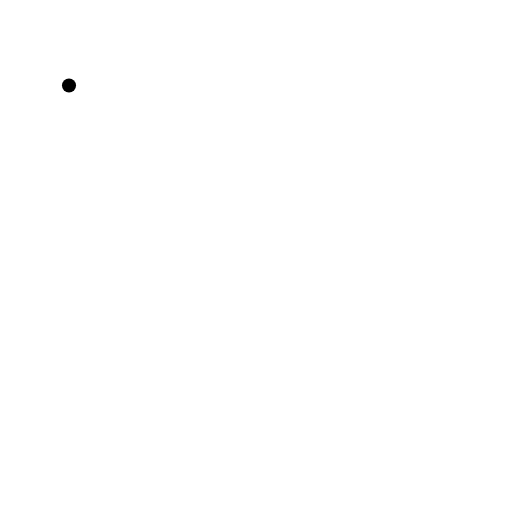
t = 0.00 s
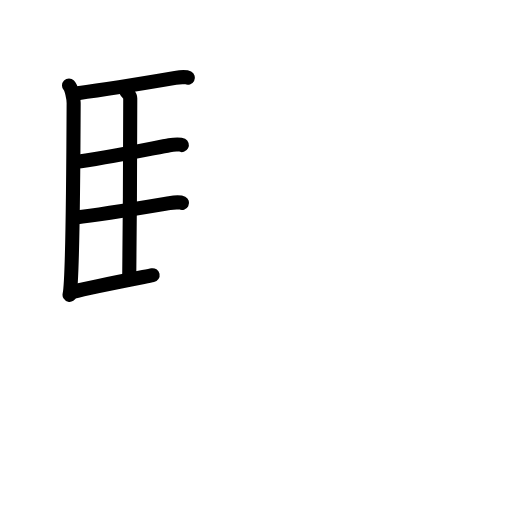
t = 5.19 s
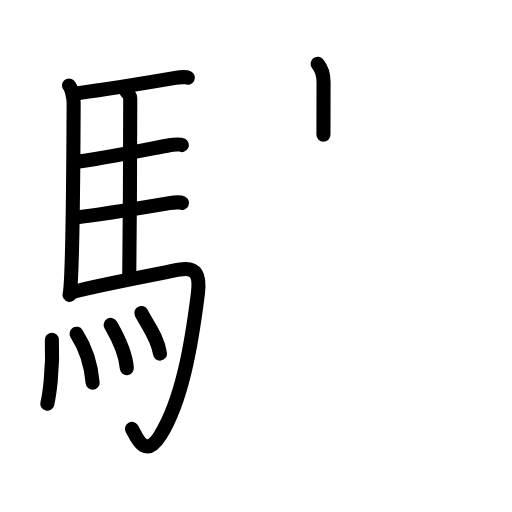
t = 10.50 s
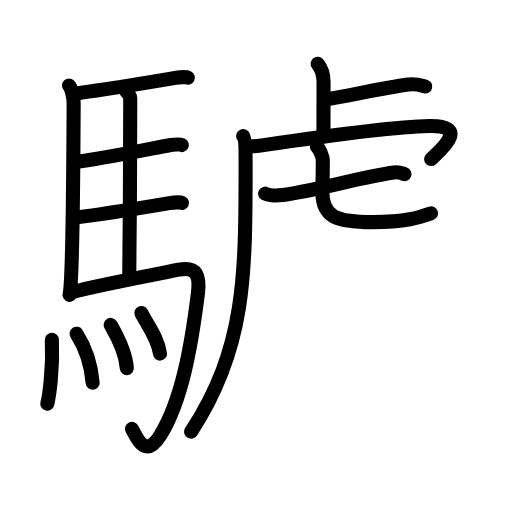
t = 15.63 s
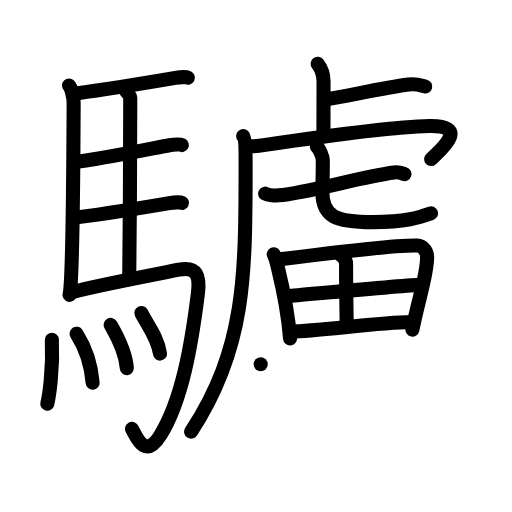
t = 21.00 s
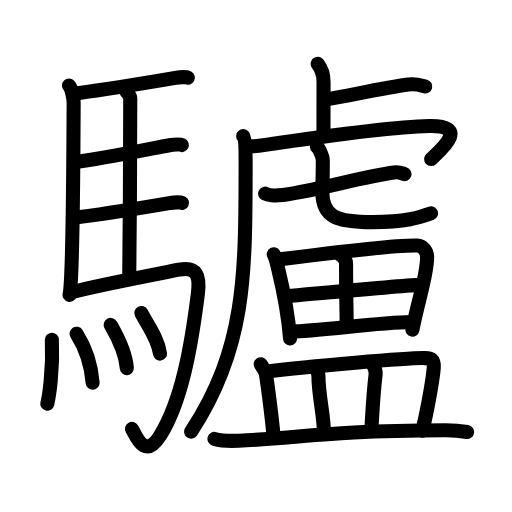
t = 26.00 s

The animated SVG that drew these frames (rendered in a browser with its animation timeline set to each time). Animation: 80 SMIL elements (animate=80); one cycle of 26.00 s.

<?xml version="1.0" encoding="UTF-8"?>
<!--
AniKanjiVG is licensed by CC-BY-SA Paul C. Sommerhoff (https://bitbucket.org/sommerhoff/anikanjivg).
AniKanjiVG uses KanjiVG which is licensed by CC-BY-SA Ulrich Apel (http://kanjivg.tagaini.net).
See also http://creativecommons.org/licenses/by-sa/3.0/
-->
<svg xmlns:kvg='http://kanjivg.tagaini.net' xmlns='http://www.w3.org/2000/svg' width='109' height='109' viewBox='0 0 109 109' style='fill:none;stroke:#000000;stroke-width:3;stroke-linecap:round;stroke-linejoin:round;' id="kvg:kanji_09a62"><g id="kvg:09a62" kvg:element="驢"><g id="kvg:09a62-g1" kvg:element="馬" kvg:position="left" kvg:radical="general"><path id="kvg:09a62-s1" kvg:type="㇑" d="M14.69,18.19c0.56,0.56,1,2.8,0.99,3.81c-0.04,9.41-0.25,38-0.87,40.77"><animate attributeName="d" begin="0.0s" dur="0.5s" from="M14.69,18.19C14.69,18.19,14.69,18.19,14.69,18.19" to="M14.69,18.19c0.56,0.56,1,2.8,0.99,3.81" />
<animate attributeName="d" begin="0.5s" dur="0.5s" from="M14.69,18.19c0.56,0.56,1,2.8,0.99,3.81c0,0,0,0,0,0,0" to="M14.69,18.19c0.56,0.56,1,2.8,0.99,3.81c-0.04,9.41-0.25,38-0.87,40.77" />
</path>
<path id="kvg:09a62-s2" kvg:type="㇐b" d="M16.55,19.83C23,19,35.22,16.95,37.33,16.59c0.83-0.14,2.25-0.25,2.67-0.03"><animate attributeName="d" begin="1.0s" dur="0.5s" from="M16.55,19.83C16.55,19.83,16.55,19.83,16.55,19.83" to="M16.55,19.83C23,19,35.22,16.95,37.33,16.59" />
<animate attributeName="d" begin="1.5s" dur="0.5s" from="M16.55,19.83C23,19,35.22,16.95,37.33,16.59c0,0,0,0,0,0,0" to="M16.55,19.83C23,19,35.22,16.95,37.33,16.59c0.83-0.14,2.25-0.25,2.67-0.03" />
<animate attributeName="d" begin="0s" dur="1.0s" from="M-100,-100" to="M-100,-100" />
</path>
<path id="kvg:09a62-s3" kvg:type="㇑a" d="M26.88,19.39c0.23,0.39,0.85,0.9,0.85,1.52c-0.02,6.31-0.06,28.59-0.22,38.51"><animate attributeName="d" begin="2.0s" dur="0.5s" from="M26.88,19.39C26.88,19.39,26.88,19.39,26.88,19.39" to="M26.88,19.39c0.23,0.39,0.85,0.9,0.85,1.52" />
<animate attributeName="d" begin="2.5s" dur="0.5s" from="M26.88,19.39c0.23,0.39,0.85,0.9,0.85,1.52c0,0,0,0,0,0,0" to="M26.88,19.39c0.23,0.39,0.85,0.9,0.85,1.52c-0.02,6.31-0.06,28.59-0.22,38.51" />
<animate attributeName="d" begin="0s" dur="2.0s" from="M-100,-100" to="M-100,-100" />
</path>
<path id="kvg:09a62-s4" kvg:type="㇐b" d="M16.06,34.46c5.57-0.6,17.59-3.13,19.98-3.54c0.83-0.14,2.25-0.25,2.67-0.03"><animate attributeName="d" begin="3.0s" dur="0.5s" from="M16.06,34.46C16.06,34.46,16.06,34.46,16.06,34.46" to="M16.06,34.46c5.57-0.6,17.59-3.13,19.98-3.54" />
<animate attributeName="d" begin="3.5s" dur="0.5s" from="M16.06,34.46c5.57-0.6,17.59-3.13,19.98-3.54c0,0,0,0,0,0,0" to="M16.06,34.46c5.57-0.6,17.59-3.13,19.98-3.54c0.83-0.14,2.25-0.25,2.67-0.03" />
<animate attributeName="d" begin="0s" dur="3.0s" from="M-100,-100" to="M-100,-100" />
</path>
<path id="kvg:09a62-s5" kvg:type="㇐b" d="M16.15,46.29c5.57-0.6,17.53-2.65,19.93-3.05c0.84-0.14,2.25-0.25,2.67-0.03"><animate attributeName="d" begin="4.0s" dur="0.5s" from="M16.15,46.29C16.15,46.29,16.15,46.29,16.15,46.29" to="M16.15,46.29c5.57-0.6,17.53-2.65,19.93-3.05" />
<animate attributeName="d" begin="4.5s" dur="0.5s" from="M16.15,46.29c5.57-0.6,17.53-2.65,19.93-3.05c0,0,0,0,0,0,0" to="M16.15,46.29c5.57-0.6,17.53-2.65,19.93-3.05c0.84-0.14,2.25-0.25,2.67-0.03" />
<animate attributeName="d" begin="0s" dur="4.0s" from="M-100,-100" to="M-100,-100" />
</path>
<path id="kvg:09a62-s6" kvg:type="㇆a" d="M15.46,62.15c5.5-1.44,19.63-4.13,22.65-4.74c3.86-0.78,4.48,1.39,4.02,5.1c-1.38,10.99-3.38,22.74-8.01,30.18c-3.36,5.41-5.23-0.08-6.03-1.38"><animate attributeName="d" begin="5.0s" dur="0.25s" from="M15.46,62.15C15.46,62.15,15.46,62.15,15.46,62.15" to="M15.46,62.15c5.5-1.44,19.63-4.13,22.65-4.74" />
<animate attributeName="d" begin="5.25s" dur="0.25s" from="M15.46,62.15c5.5-1.44,19.63-4.13,22.65-4.74c0,0,0,0,0,0,0" to="M15.46,62.15c5.5-1.44,19.63-4.13,22.65-4.74c3.86-0.78,4.48,1.39,4.02,5.1" />
<animate attributeName="d" begin="5.5s" dur="0.25s" from="M15.46,62.15c5.5-1.44,19.63-4.13,22.65-4.74c3.86-0.78,4.48,1.39,4.02,5.1c0,0,0,0,0,0,0" to="M15.46,62.15c5.5-1.44,19.63-4.13,22.65-4.74c3.86-0.78,4.48,1.39,4.02,5.1c-1.38,10.99-3.38,22.74-8.01,30.18" />
<animate attributeName="d" begin="5.75s" dur="0.25s" from="M15.46,62.15c5.5-1.44,19.63-4.13,22.65-4.74c3.86-0.78,4.48,1.39,4.02,5.1c-1.38,10.99-3.38,22.74-8.01,30.18c0,0,0,0,0,0,0" to="M15.46,62.15c5.5-1.44,19.63-4.13,22.65-4.74c3.86-0.78,4.48,1.39,4.02,5.1c-1.38,10.99-3.38,22.74-8.01,30.18c-3.36,5.41-5.23-0.08-6.03-1.38" />
<animate attributeName="d" begin="0s" dur="5.0s" from="M-100,-100" to="M-100,-100" />
</path>
<g id="kvg:09a62-g2" kvg:element="灬" kvg:variant="true" kvg:original="火"><path id="kvg:09a62-s7" kvg:type="㇔" d="M11.04,72.32c0.31,6.55-0.64,12.31-0.97,13.62"><animate attributeName="d" begin="6.0s" dur="1.0s" from="M11.04,72.32C11.04,72.32,11.04,72.32,11.04,72.32" to="M11.04,72.32c0.31,6.55-0.64,12.31-0.97,13.62" />
<animate attributeName="d" begin="0s" dur="6.0s" from="M-100,-100" to="M-100,-100" />
</path>
<path id="kvg:09a62-s8" kvg:type="㇔" d="M16.3,71.04c1.65,2.58,3.04,5.84,3.42,10.44"><animate attributeName="d" begin="7.0s" dur="1.0s" from="M16.3,71.04C16.3,71.04,16.3,71.04,16.3,71.04" to="M16.3,71.04c1.65,2.58,3.04,5.84,3.42,10.44" />
<animate attributeName="d" begin="0s" dur="7.0s" from="M-100,-100" to="M-100,-100" />
</path>
<path id="kvg:09a62-s9" kvg:type="㇔" d="M23.56,69.17c0.68,1.22,3.14,5.23,3.44,9.2"><animate attributeName="d" begin="8.0s" dur="1.0s" from="M23.56,69.17C23.56,69.17,23.56,69.17,23.56,69.17" to="M23.56,69.17c0.68,1.22,3.14,5.23,3.44,9.2" />
<animate attributeName="d" begin="0s" dur="8.0s" from="M-100,-100" to="M-100,-100" />
</path>
<path id="kvg:09a62-s10" kvg:type="㇔" d="M30.09,66.63c1.32,2.58,3.49,5.24,3.97,8.65"><animate attributeName="d" begin="9.0s" dur="1.0s" from="M30.09,66.63C30.09,66.63,30.09,66.63,30.09,66.63" to="M30.09,66.63c1.32,2.58,3.49,5.24,3.97,8.65" />
<animate attributeName="d" begin="0s" dur="9.0s" from="M-100,-100" to="M-100,-100" />
</path>
</g>
</g>
<g id="kvg:09a62-g3" kvg:element="盧" kvg:position="right"><g id="kvg:09a62-g4" kvg:element="虍" kvg:position="tare"><path id="kvg:09a62-s11" kvg:type="㇑a" d="M67.62,13.58c0.71,0.88,1.26,2.17,1.26,3.85c0,5.7-0.02,6.46-0.02,11.25"><animate attributeName="d" begin="10.0s" dur="0.5s" from="M67.62,13.58C67.62,13.58,67.62,13.58,67.62,13.58" to="M67.62,13.58c0.71,0.88,1.26,2.17,1.26,3.85" />
<animate attributeName="d" begin="10.5s" dur="0.5s" from="M67.62,13.58c0.71,0.88,1.26,2.17,1.26,3.85c0,0,0,0,0,0,0" to="M67.62,13.58c0.71,0.88,1.26,2.17,1.26,3.85c0,5.7-0.02,6.46-0.02,11.25" />
<animate attributeName="d" begin="0s" dur="10.0s" from="M-100,-100" to="M-100,-100" />
</path>
<path id="kvg:09a62-s12" kvg:type="㇐b" d="M69.52,21.15c5.06-0.86,12.3-2.47,17.43-3.15c1.69-0.22,2.73,0.2,3.58,0.41"><animate attributeName="d" begin="11.0s" dur="0.5s" from="M69.52,21.15C69.52,21.15,69.52,21.15,69.52,21.15" to="M69.52,21.15c5.06-0.86,12.3-2.47,17.43-3.15" />
<animate attributeName="d" begin="11.5s" dur="0.5s" from="M69.52,21.15c5.06-0.86,12.3-2.47,17.43-3.15c0,0,0,0,0,0,0" to="M69.52,21.15c5.06-0.86,12.3-2.47,17.43-3.15c1.69-0.22,2.73,0.2,3.58,0.41" />
<animate attributeName="d" begin="0s" dur="11.0s" from="M-100,-100" to="M-100,-100" />
</path>
<path id="kvg:09a62-s13" kvg:type="㇒" d="M51.77,28.97c0.48,0.56,0.52,3.61,0.52,5.62c0,24.41-0.04,39.66-11.6,57.32"><animate attributeName="d" begin="12.0s" dur="0.5s" from="M51.77,28.97C51.77,28.97,51.77,28.97,51.77,28.97" to="M51.77,28.97c0.48,0.56,0.52,3.61,0.52,5.62" />
<animate attributeName="d" begin="12.5s" dur="0.5s" from="M51.77,28.97c0.48,0.56,0.52,3.61,0.52,5.62c0,0,0,0,0,0,0" to="M51.77,28.97c0.48,0.56,0.52,3.61,0.52,5.62c0,24.41-0.04,39.66-11.6,57.32" />
<animate attributeName="d" begin="0s" dur="12.0s" from="M-100,-100" to="M-100,-100" />
</path>
<path id="kvg:09a62-s14" kvg:type="㇖a" d="M52.81,31.1c0.83,0.18,2.33-0.04,3.69-0.25c5.75-0.85,26.66-3.86,34.88-4.02c8.67-0.17,2.55,4.99,0.4,7.03"><animate attributeName="d" begin="13.0s" dur="0.3333333333333333s" from="M52.81,31.1C52.81,31.1,52.81,31.1,52.81,31.1" to="M52.81,31.1c0.83,0.18,2.33-0.04,3.69-0.25" />
<animate attributeName="d" begin="13.333333333333334s" dur="0.3333333333333333s" from="M52.81,31.1c0.83,0.18,2.33-0.04,3.69-0.25c0,0,0,0,0,0,0" to="M52.81,31.1c0.83,0.18,2.33-0.04,3.69-0.25c5.75-0.85,26.66-3.86,34.88-4.02" />
<animate attributeName="d" begin="13.666666666666666s" dur="0.3333333333333333s" from="M52.81,31.1c0.83,0.18,2.33-0.04,3.69-0.25c5.75-0.85,26.66-3.86,34.88-4.02c0,0,0,0,0,0,0" to="M52.81,31.1c0.83,0.18,2.33-0.04,3.69-0.25c5.75-0.85,26.66-3.86,34.88-4.02c8.67-0.17,2.55,4.99,0.4,7.03" />
<animate attributeName="d" begin="0s" dur="13.0s" from="M-100,-100" to="M-100,-100" />
</path>
<g id="kvg:09a62-g5" kvg:element="七"><g id="kvg:09a62-g6" kvg:element="一"><path id="kvg:09a62-s15" kvg:type="㇐" d="M56.44,41.23c0.64,0.35,2.2,0.41,2.84,0.35c6.36-0.54,17.74-4,24.61-4.87c1.05-0.13,1.69,0.17,2.22,0.35"><animate attributeName="d" begin="14.0s" dur="0.3333333333333333s" from="M56.44,41.23C56.44,41.23,56.44,41.23,56.44,41.23" to="M56.44,41.23c0.64,0.35,2.2,0.41,2.84,0.35" />
<animate attributeName="d" begin="14.333333333333334s" dur="0.3333333333333333s" from="M56.44,41.23c0.64,0.35,2.2,0.41,2.84,0.35c0,0,0,0,0,0,0" to="M56.44,41.23c0.64,0.35,2.2,0.41,2.84,0.35c6.36-0.54,17.74-4,24.61-4.87" />
<animate attributeName="d" begin="14.666666666666666s" dur="0.3333333333333333s" from="M56.44,41.23c0.64,0.35,2.2,0.41,2.84,0.35c6.36-0.54,17.74-4,24.61-4.87c0,0,0,0,0,0,0" to="M56.44,41.23c0.64,0.35,2.2,0.41,2.84,0.35c6.36-0.54,17.74-4,24.61-4.87c1.05-0.13,1.69,0.17,2.22,0.35" />
<animate attributeName="d" begin="0s" dur="14.0s" from="M-100,-100" to="M-100,-100" />
</path>
</g>
<path id="kvg:09a62-s16" kvg:type="㇟a" d="M67.47,31.25c0.54,0.44,1.25,2.17,1.25,2.79c0,4.89-0.1,4.55-0.1,6.74c0,5.48,2.99,6.5,10.69,6.5c7.19,0,9.99-1,12.46-1.87"><animate attributeName="d" begin="15.0s" dur="0.25s" from="M67.47,31.25C67.47,31.25,67.47,31.25,67.47,31.25" to="M67.47,31.25c0.54,0.44,1.25,2.17,1.25,2.79" />
<animate attributeName="d" begin="15.25s" dur="0.25s" from="M67.47,31.25c0.54,0.44,1.25,2.17,1.25,2.79c0,0,0,0,0,0,0" to="M67.47,31.25c0.54,0.44,1.25,2.17,1.25,2.79c0,4.89-0.1,4.55-0.1,6.74" />
<animate attributeName="d" begin="15.5s" dur="0.25s" from="M67.47,31.25c0.54,0.44,1.25,2.17,1.25,2.79c0,4.89-0.1,4.55-0.1,6.74c0,0,0,0,0,0,0" to="M67.47,31.25c0.54,0.44,1.25,2.17,1.25,2.79c0,4.89-0.1,4.55-0.1,6.74c0,5.48,2.99,6.5,10.69,6.5" />
<animate attributeName="d" begin="15.75s" dur="0.25s" from="M67.47,31.25c0.54,0.44,1.25,2.17,1.25,2.79c0,4.89-0.1,4.55-0.1,6.74c0,5.48,2.99,6.5,10.69,6.5c0,0,0,0,0,0,0" to="M67.47,31.25c0.54,0.44,1.25,2.17,1.25,2.79c0,4.89-0.1,4.55-0.1,6.74c0,5.48,2.99,6.5,10.69,6.5c7.19,0,9.99-1,12.46-1.87" />
<animate attributeName="d" begin="0s" dur="15.0s" from="M-100,-100" to="M-100,-100" />
</path>
</g>
</g>
<g id="kvg:09a62-g7" kvg:element="田"><path id="kvg:09a62-s17" kvg:type="㇑" d="M58.28,54.13c0.2,0.38,0.59,1.65,0.7,2.12c0.91,3.83,2.23,8.74,2.77,15.81"><animate attributeName="d" begin="16.0s" dur="0.5s" from="M58.28,54.13C58.28,54.13,58.28,54.13,58.28,54.13" to="M58.28,54.13c0.2,0.38,0.59,1.65,0.7,2.12" />
<animate attributeName="d" begin="16.5s" dur="0.5s" from="M58.28,54.13c0.2,0.38,0.59,1.65,0.7,2.12c0,0,0,0,0,0,0" to="M58.28,54.13c0.2,0.38,0.59,1.65,0.7,2.12c0.91,3.83,2.23,8.74,2.77,15.81" />
<animate attributeName="d" begin="0s" dur="16.0s" from="M-100,-100" to="M-100,-100" />
</path>
<path id="kvg:09a62-s18" kvg:type="㇕a" d="M59.63,55.21c8.77-1.13,23.75-3.06,29.17-2.94c1.32,0.03,2.13,1.3,2.13,2.51c0,3.8-1.72,8.37-3.13,15.41"><animate attributeName="d" begin="17.0s" dur="0.3333333333333333s" from="M59.63,55.21C59.63,55.21,59.63,55.21,59.63,55.21" to="M59.63,55.21c8.77-1.13,23.75-3.06,29.17-2.94" />
<animate attributeName="d" begin="17.333333333333332s" dur="0.3333333333333333s" from="M59.63,55.21c8.77-1.13,23.75-3.06,29.17-2.94c0,0,0,0,0,0,0" to="M59.63,55.21c8.77-1.13,23.75-3.06,29.17-2.94c1.32,0.03,2.13,1.3,2.13,2.51" />
<animate attributeName="d" begin="17.666666666666668s" dur="0.3333333333333333s" from="M59.63,55.21c8.77-1.13,23.75-3.06,29.17-2.94c1.32,0.03,2.13,1.3,2.13,2.51c0,0,0,0,0,0,0" to="M59.63,55.21c8.77-1.13,23.75-3.06,29.17-2.94c1.32,0.03,2.13,1.3,2.13,2.51c0,3.8-1.72,8.37-3.13,15.41" />
<animate attributeName="d" begin="0s" dur="17.0s" from="M-100,-100" to="M-100,-100" />
</path>
<path id="kvg:09a62-s19" kvg:type="㇑a" d="M72.33,54.14c0.99,0.77,1.36,1.34,1.35,2.01c-0.03,4.45,0.13,11.65,0.13,13.26"><animate attributeName="d" begin="18.0s" dur="0.5s" from="M72.33,54.14C72.33,54.14,72.33,54.14,72.33,54.14" to="M72.33,54.14c0.99,0.77,1.36,1.34,1.35,2.01" />
<animate attributeName="d" begin="18.5s" dur="0.5s" from="M72.33,54.14c0.99,0.77,1.36,1.34,1.35,2.01c0,0,0,0,0,0,0" to="M72.33,54.14c0.99,0.77,1.36,1.34,1.35,2.01c-0.03,4.45,0.13,11.65,0.13,13.26" />
<animate attributeName="d" begin="0s" dur="18.0s" from="M-100,-100" to="M-100,-100" />
</path>
<path id="kvg:09a62-s20" kvg:type="㇐a" d="M61.42,63c2.36-0.18,25.92-2.35,27.87-2.35"><animate attributeName="d" begin="19.0s" dur="1.0s" from="M61.42,63C61.42,63,61.42,63,61.42,63" to="M61.42,63c2.36-0.18,25.92-2.35,27.87-2.35" />
<animate attributeName="d" begin="0s" dur="19.0s" from="M-100,-100" to="M-100,-100" />
</path>
<path id="kvg:09a62-s21" kvg:type="㇐a" d="M62.13,70.54c5.22,0,18.12-1.87,25.33-1.98"><animate attributeName="d" begin="20.0s" dur="1.0s" from="M62.13,70.54C62.13,70.54,62.13,70.54,62.13,70.54" to="M62.13,70.54c5.22,0,18.12-1.87,25.33-1.98" />
<animate attributeName="d" begin="0s" dur="20.0s" from="M-100,-100" to="M-100,-100" />
</path>
</g>
<g id="kvg:09a62-g8" kvg:element="皿"><path id="kvg:09a62-s22" kvg:type="㇑a" d="M55.5,77.54c0.45,0.73,1.03,1.53,1.12,2.15c0.75,4.93,0.93,6.43,1.62,12.96"><animate attributeName="d" begin="21.0s" dur="0.5s" from="M55.5,77.54C55.5,77.54,55.5,77.54,55.5,77.54" to="M55.5,77.54c0.45,0.73,1.03,1.53,1.12,2.15" />
<animate attributeName="d" begin="21.5s" dur="0.5s" from="M55.5,77.54c0.45,0.73,1.03,1.53,1.12,2.15c0,0,0,0,0,0,0" to="M55.5,77.54c0.45,0.73,1.03,1.53,1.12,2.15c0.75,4.93,0.93,6.43,1.62,12.96" />
<animate attributeName="d" begin="0s" dur="21.0s" from="M-100,-100" to="M-100,-100" />
</path>
<path id="kvg:09a62-s23" kvg:type="㇕b" d="M56.97,79.08c8.05-1.02,30.61-2.98,33.53-2.84c1.26,0.06,2.01,0.18,1.84,2.13c-0.24,2.87-1.48,9.45-2.41,13.31"><animate attributeName="d" begin="22.0s" dur="0.3333333333333333s" from="M56.97,79.08C56.97,79.08,56.97,79.08,56.97,79.08" to="M56.97,79.08c8.05-1.02,30.61-2.98,33.53-2.84" />
<animate attributeName="d" begin="22.333333333333332s" dur="0.3333333333333333s" from="M56.97,79.08c8.05-1.02,30.61-2.98,33.53-2.84c0,0,0,0,0,0,0" to="M56.97,79.08c8.05-1.02,30.61-2.98,33.53-2.84c1.26,0.06,2.01,0.18,1.84,2.13" />
<animate attributeName="d" begin="22.666666666666668s" dur="0.3333333333333333s" from="M56.97,79.08c8.05-1.02,30.61-2.98,33.53-2.84c1.26,0.06,2.01,0.18,1.84,2.13c0,0,0,0,0,0,0" to="M56.97,79.08c8.05-1.02,30.61-2.98,33.53-2.84c1.26,0.06,2.01,0.18,1.84,2.13c-0.24,2.87-1.48,9.45-2.41,13.31" />
<animate attributeName="d" begin="0s" dur="22.0s" from="M-100,-100" to="M-100,-100" />
</path>
<path id="kvg:09a62-s24" kvg:type="㇑a" d="M67.33,78.55c0.19,0.47,0.46,0.85,0.46,1.45c0,4.21,1.18,8.37,1.18,12.23"><animate attributeName="d" begin="23.0s" dur="0.5s" from="M67.33,78.55C67.33,78.55,67.33,78.55,67.33,78.55" to="M67.33,78.55c0.19,0.47,0.46,0.85,0.46,1.45" />
<animate attributeName="d" begin="23.5s" dur="0.5s" from="M67.33,78.55c0.19,0.47,0.46,0.85,0.46,1.45c0,0,0,0,0,0,0" to="M67.33,78.55c0.19,0.47,0.46,0.85,0.46,1.45c0,4.21,1.18,8.37,1.18,12.23" />
<animate attributeName="d" begin="0s" dur="23.0s" from="M-100,-100" to="M-100,-100" />
</path>
<path id="kvg:09a62-s25" kvg:type="㇑a" d="M79.35,77.5c0.34,0.56,0.7,1.53,0.61,2.25c-0.51,4.21-0.69,8.18-0.9,11.72"><animate attributeName="d" begin="24.0s" dur="0.5s" from="M79.35,77.5C79.35,77.5,79.35,77.5,79.35,77.5" to="M79.35,77.5c0.34,0.56,0.7,1.53,0.61,2.25" />
<animate attributeName="d" begin="24.5s" dur="0.5s" from="M79.35,77.5c0.34,0.56,0.7,1.53,0.61,2.25c0,0,0,0,0,0,0" to="M79.35,77.5c0.34,0.56,0.7,1.53,0.61,2.25c-0.51,4.21-0.69,8.18-0.9,11.72" />
<animate attributeName="d" begin="0s" dur="24.0s" from="M-100,-100" to="M-100,-100" />
</path>
<path id="kvg:09a62-s26" kvg:type="㇐" d="M45.66,93.44c1.33,0.38,3.75,0.44,5.08,0.38c13.79-0.63,18.68-2.13,44.06-2.23c2.21-0.01,3.53,0.18,4.64,0.37"><animate attributeName="d" begin="25.0s" dur="0.3333333333333333s" from="M45.66,93.44C45.66,93.44,45.66,93.44,45.66,93.44" to="M45.66,93.44c1.33,0.38,3.75,0.44,5.08,0.38" />
<animate attributeName="d" begin="25.333333333333332s" dur="0.3333333333333333s" from="M45.66,93.44c1.33,0.38,3.75,0.44,5.08,0.38c0,0,0,0,0,0,0" to="M45.66,93.44c1.33,0.38,3.75,0.44,5.08,0.38c13.79-0.63,18.68-2.13,44.06-2.23" />
<animate attributeName="d" begin="25.666666666666668s" dur="0.3333333333333333s" from="M45.66,93.44c1.33,0.38,3.75,0.44,5.08,0.38c13.79-0.63,18.68-2.13,44.06-2.23c0,0,0,0,0,0,0" to="M45.66,93.44c1.33,0.38,3.75,0.44,5.08,0.38c13.79-0.63,18.68-2.13,44.06-2.23c2.21-0.01,3.53,0.18,4.64,0.37" />
<animate attributeName="d" begin="0s" dur="25.0s" from="M-100,-100" to="M-100,-100" />
</path>
</g>
</g>
</g>
</svg>
